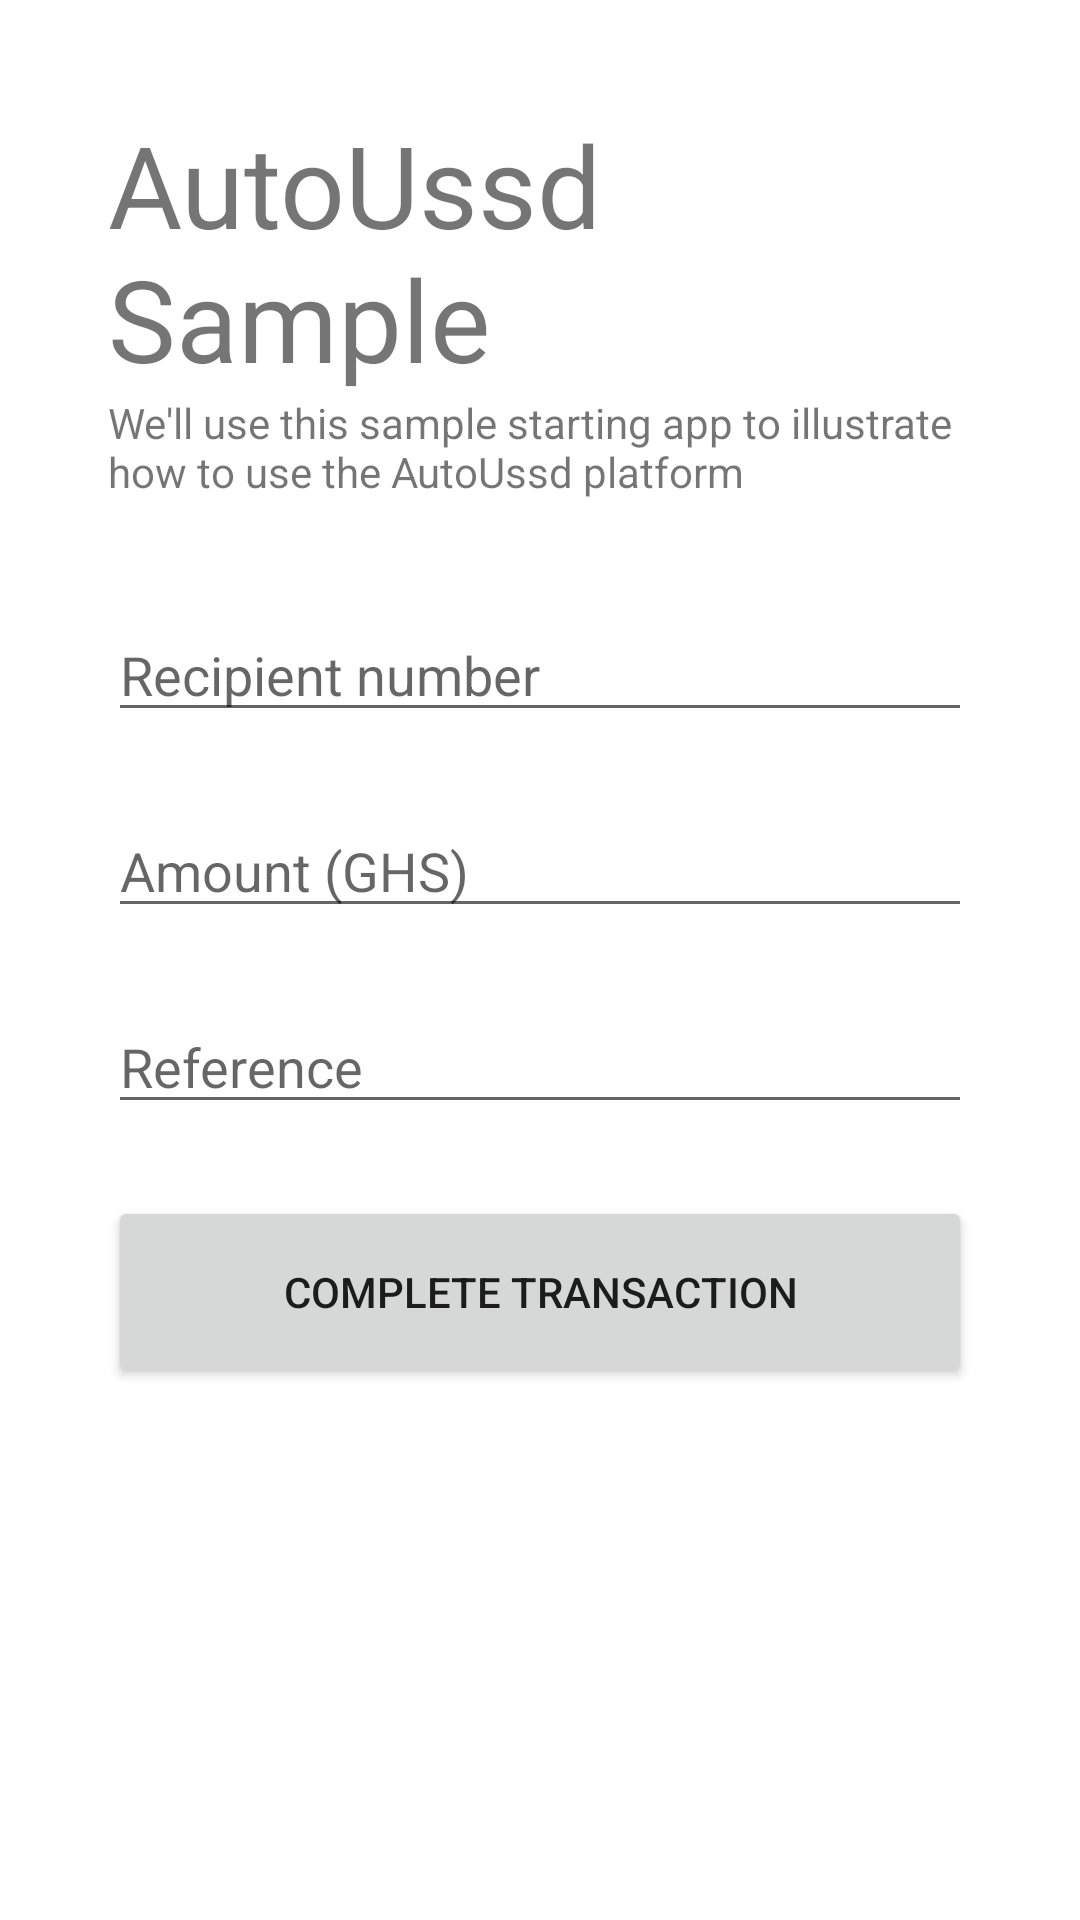

Here is an Android app screen rendered from its layout file. Give the layout XML and the strings, colors and styles it references.
<!-- AndroidManifest.xml: application theme Theme.AutoUssdSample -->
<!-- res/layout/activity_main.xml -->
<?xml version="1.0" encoding="utf-8"?>
<LinearLayout xmlns:android="http://schemas.android.com/apk/res/android"
		xmlns:tools="http://schemas.android.com/tools"
		android:layout_width="match_parent"
		android:layout_height="match_parent"
		tools:context=".MainActivity"
		android:padding="36dp"
		android:orientation="vertical">

	<TextView
			android:layout_width="wrap_content"
			android:layout_height="wrap_content"
			android:textSize="38sp"
			android:text="@string/autoussd_sample" />

	<TextView
			android:layout_width="match_parent"
			android:layout_height="wrap_content"
			android:text="@string/app_description"
			android:layout_marginBottom="36dp"
			android:id="@+id/textView" />

	<EditText
			android:layout_width="match_parent"
			android:layout_height="wrap_content"
			android:inputType="phone"
			android:ems="10"
			android:layout_marginBottom="24dp"
			android:hint="@string/recipient_number"
			android:id="@+id/numberInput"
			android:importantForAutofill="no" />

	<EditText
			android:layout_width="match_parent"
			android:layout_height="wrap_content"
			android:inputType="numberDecimal"
			android:ems="10"
			android:layout_marginBottom="24dp"
			android:hint="@string/amount_ghs"
			android:id="@+id/amountInput"
			android:importantForAutofill="no" />

	<EditText
			android:layout_width="match_parent"
			android:layout_height="wrap_content"
			android:inputType="textCapSentences"
			android:layout_marginBottom="24dp"
			android:hint="@string/reference"
			android:ems="10"
			android:id="@+id/referenceInput"
			android:importantForAutofill="no" />

	<Button
			android:text="@string/complete_transaction"
			android:layout_width="match_parent"
			android:layout_height="64dp"
			android:onClick="completeTransaction" />
</LinearLayout>
<!-- resources referenced by this layout -->
<resources>
  <string name="amount_ghs">Amount (GHS)</string>
  <string name="app_description">We\'ll use this sample starting app to illustrate how to use the AutoUssd platform</string>
  <string name="autoussd_sample">AutoUssd Sample</string>
  <string name="complete_transaction">Complete transaction</string>
  <string name="recipient_number">Recipient number</string>
  <string name="reference">Reference</string>
  <style name="Theme.AutoUssdSample" parent="Theme.MaterialComponents.DayNight.DarkActionBar">
  		
  		<item name="colorPrimary">@color/purple_500</item>
  		<item name="colorPrimaryVariant">@color/purple_700</item>
  		<item name="colorOnPrimary">@color/white</item>
  		
  		<item name="colorSecondary">@color/teal_200</item>
  		<item name="colorSecondaryVariant">@color/teal_700</item>
  		<item name="colorOnSecondary">@color/black</item>
  		
  		<item name="android:statusBarColor" tools:targetApi="l">?attr/colorPrimaryVariant</item>
  		
  	</style>
  <!-- not gathered from this repository: default colours our renderer supplied (Android Studio template values) -->
  <color name="purple_500">#FF6200EE</color>
  <color name="purple_700">#FF3700B3</color>
  <color name="teal_200">#FF03DAC5</color>
  <color name="teal_700">#FF018786</color>
  <color name="black">#FF000000</color>
  <color name="white">#FFFFFFFF</color>
</resources>
